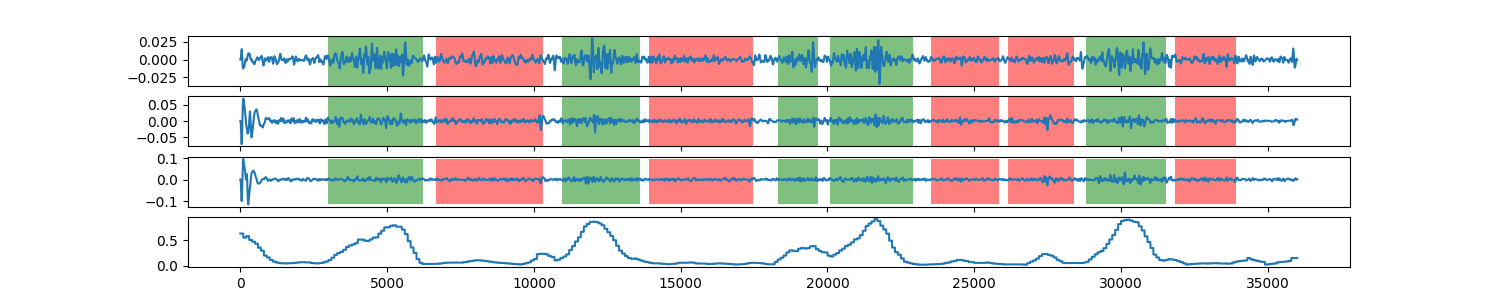

Values plotted in this chart, from the file beside it:
0, 0.627647158265
1, 0.6276
2, 0.6276
3, 0.6276
4, 0.6276
5, 0.6276
6, 0.6276
7, 0.6276
8, 0.6276
9, 0.6276
10, 0.6276
11, 0.6276
12, 0.6276
13, 0.6276
14, 0.6276
15, 0.6276
16, 0.6276
17, 0.6276
18, 0.6276
19, 0.6276
20, 0.6276
21, 0.6276
22, 0.6276
23, 0.6276
24, 0.6276
25, 0.6276
26, 0.6276
27, 0.6276
28, 0.6276
29, 0.6276
30, 0.6276
31, 0.6276
32, 0.6276
33, 0.6276
34, 0.6276
35, 0.6276
36, 0.6276
37, 0.6276
38, 0.6276
39, 0.6276
40, 0.6276
41, 0.6276
42, 0.6276
43, 0.6276
44, 0.6276
45, 0.6276
46, 0.6276
47, 0.6276
48, 0.6276
49, 0.6276
50, 0.6276
51, 0.6276
52, 0.6276
53, 0.6276
54, 0.6276
55, 0.6276
56, 0.6276
57, 0.6276
58, 0.6276
59, 0.6276
60, 0.6276
... 35,939 more rows
